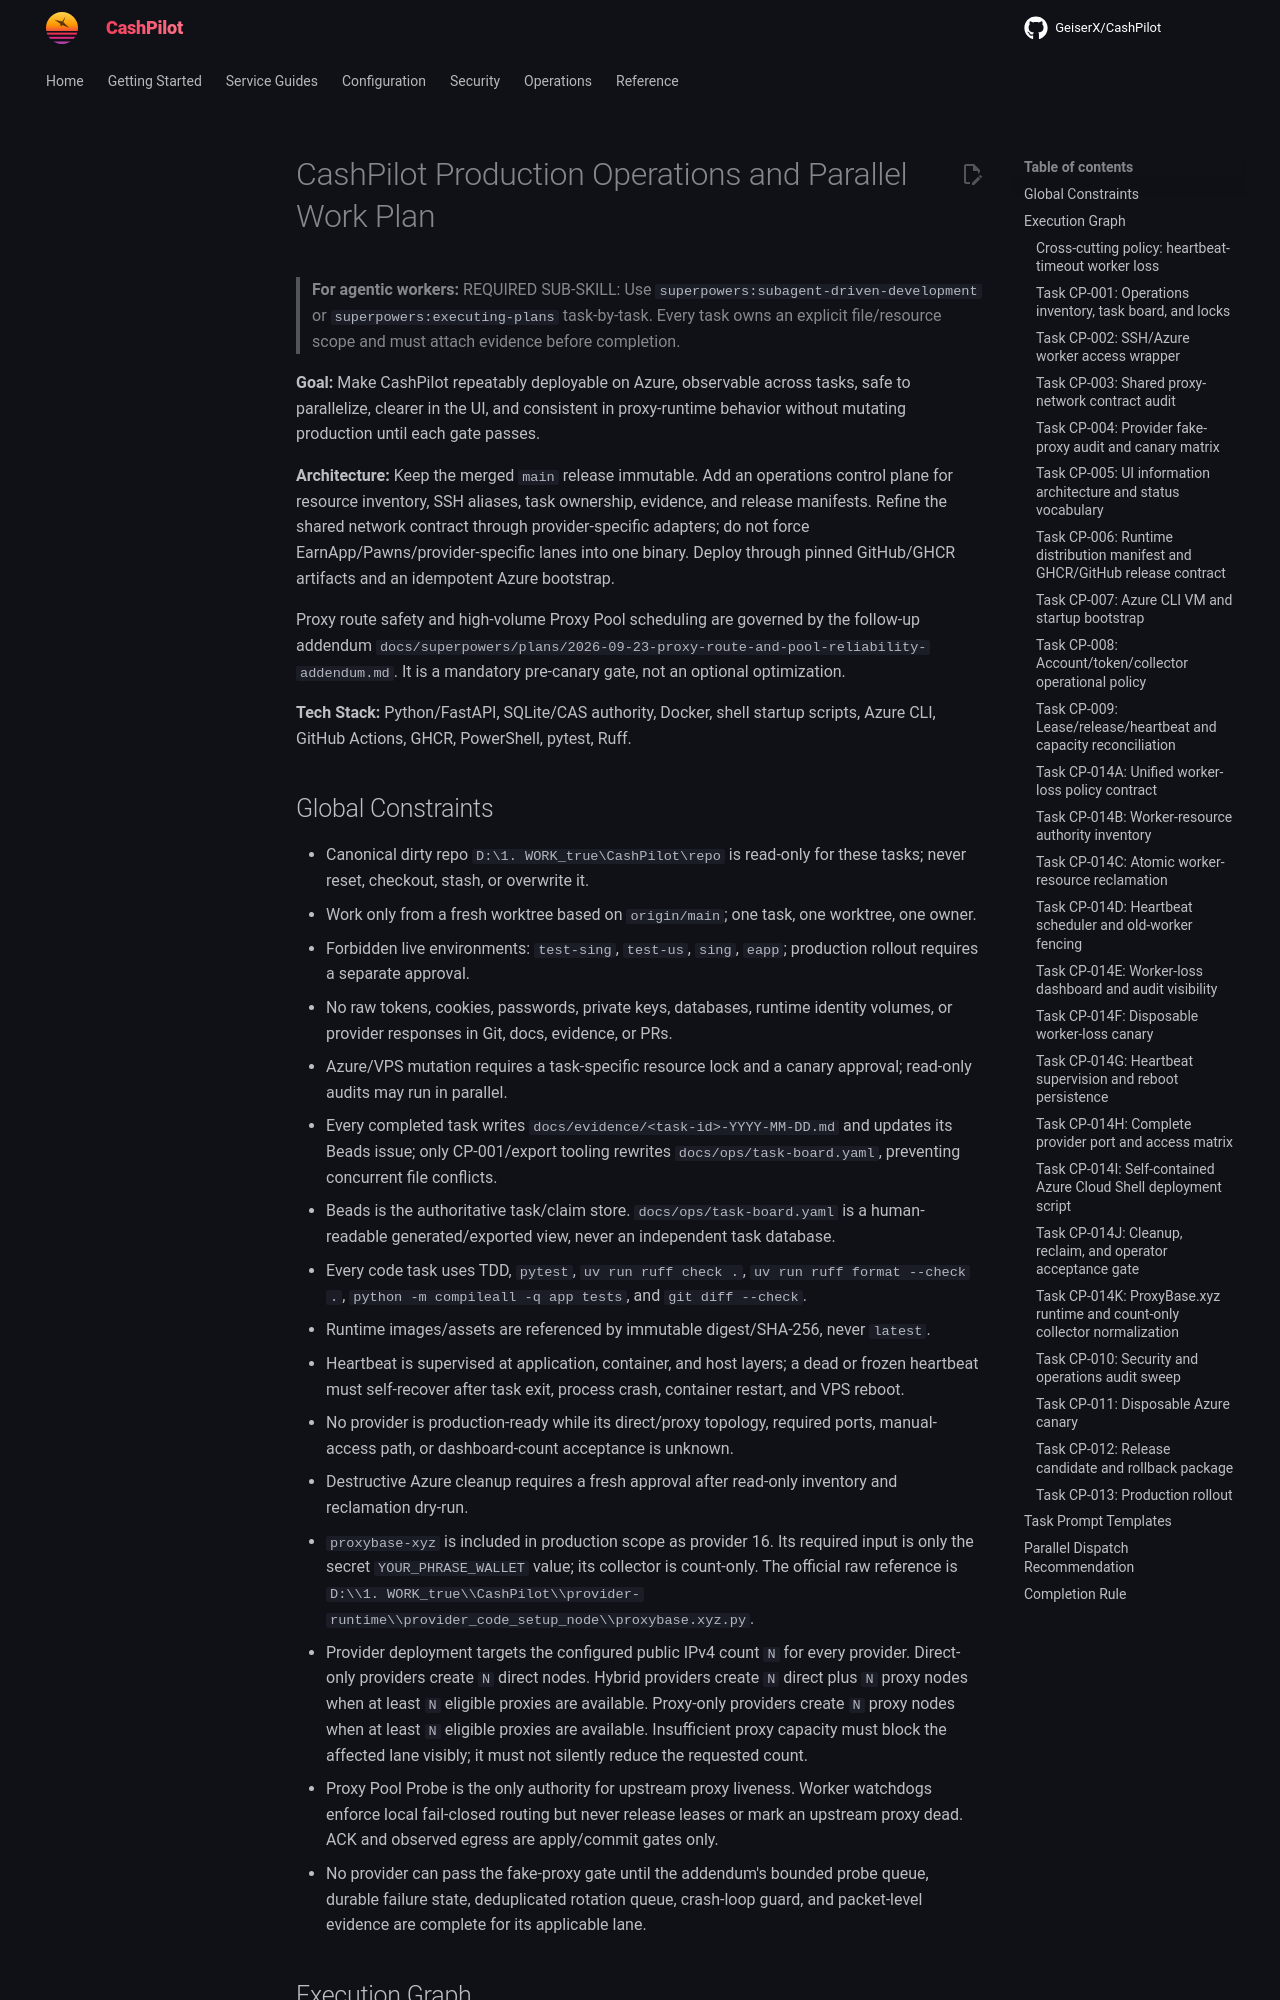

repository: assetforgeai-tech/CashPilot · page: superpowers/plans/2026-09-21-production-operations-parallelization/index.html · generator: mkdocs

# CashPilot Production Operations and Parallel Work Plan

> **For agentic workers:** REQUIRED SUB-SKILL: Use `superpowers:subagent-driven-development` or `superpowers:executing-plans` task-by-task. Every task owns an explicit file/resource scope and must attach evidence before completion.

**Goal:** Make CashPilot repeatably deployable on Azure, observable across tasks, safe to parallelize, clearer in the UI, and consistent in proxy-runtime behavior without mutating production until each gate passes.

**Architecture:** Keep the merged `main` release immutable. Add an operations control plane for resource inventory, SSH aliases, task ownership, evidence, and release manifests. Refine the shared network contract through provider-specific adapters; do not force EarnApp/Pawns/provider-specific lanes into one binary. Deploy through pinned GitHub/GHCR artifacts and an idempotent Azure bootstrap.

Proxy route safety and high-volume Proxy Pool scheduling are governed by the
follow-up addendum `docs/superpowers/plans/2026-09-23-proxy-route-and-pool-reliability-addendum.md`.
It is a mandatory pre-canary gate, not an optional optimization.

**Tech Stack:** Python/FastAPI, SQLite/CAS authority, Docker, shell startup scripts, Azure CLI, GitHub Actions, GHCR, PowerShell, pytest, Ruff.

## Global Constraints

- Canonical dirty repo `D:\1. WORK_true\CashPilot\repo` is read-only for these tasks; never reset, checkout, stash, or overwrite it.
- Work only from a fresh worktree based on `origin/main`; one task, one worktree, one owner.
- Forbidden live environments: `test-sing`, `test-us`, `sing`, `eapp`; production rollout requires a separate approval.
- No raw tokens, cookies, passwords, private keys, databases, runtime identity volumes, or provider responses in Git, docs, evidence, or PRs.
- Azure/VPS mutation requires a task-specific resource lock and a canary approval; read-only audits may run in parallel.
- Every completed task writes `docs/evidence/<task-id>-YYYY-MM-DD.md` and updates its Beads issue; only CP-001/export tooling rewrites `docs/ops/task-board.yaml`, preventing concurrent file conflicts.
- Beads is the authoritative task/claim store. `docs/ops/task-board.yaml` is a human-readable generated/exported view, never an independent task database.
- Every code task uses TDD, `pytest`, `uv run ruff check .`, `uv run ruff format --check .`, `python -m compileall -q app tests`, and `git diff --check`.
- Runtime images/assets are referenced by immutable digest/SHA-256, never `latest`.
- Heartbeat is supervised at application, container, and host layers; a dead or frozen heartbeat must self-recover after task exit, process crash, container restart, and VPS reboot.
- No provider is production-ready while its direct/proxy topology, required ports, manual-access path, or dashboard-count acceptance is unknown.
- Destructive Azure cleanup requires a fresh approval after read-only inventory and reclamation dry-run.
- `proxybase-xyz` is included in production scope as provider 16. Its required
  input is only the secret `YOUR_PHRASE_WALLET` value; its collector is
  count-only. The official raw reference is
  `D:\\1. WORK_true\\CashPilot\\provider-runtime\\provider_code_setup_node\\proxybase.xyz.py`.
- Provider deployment targets the configured public IPv4 count `N` for every
  provider. Direct-only providers create `N` direct nodes. Hybrid providers
  create `N` direct plus `N` proxy nodes when at least `N` eligible proxies are
  available. Proxy-only providers create `N` proxy nodes when at least `N`
  eligible proxies are available. Insufficient proxy capacity must block the
  affected lane visibly; it must not silently reduce the requested count.
- Proxy Pool Probe is the only authority for upstream proxy liveness. Worker
  watchdogs enforce local fail-closed routing but never release leases or mark
  an upstream proxy dead. ACK and observed egress are apply/commit gates only.
- No provider can pass the fake-proxy gate until the addendum's bounded probe
  queue, durable failure state, deduplicated rotation queue, crash-loop guard,
  and packet-level evidence are complete for its applicable lane.
